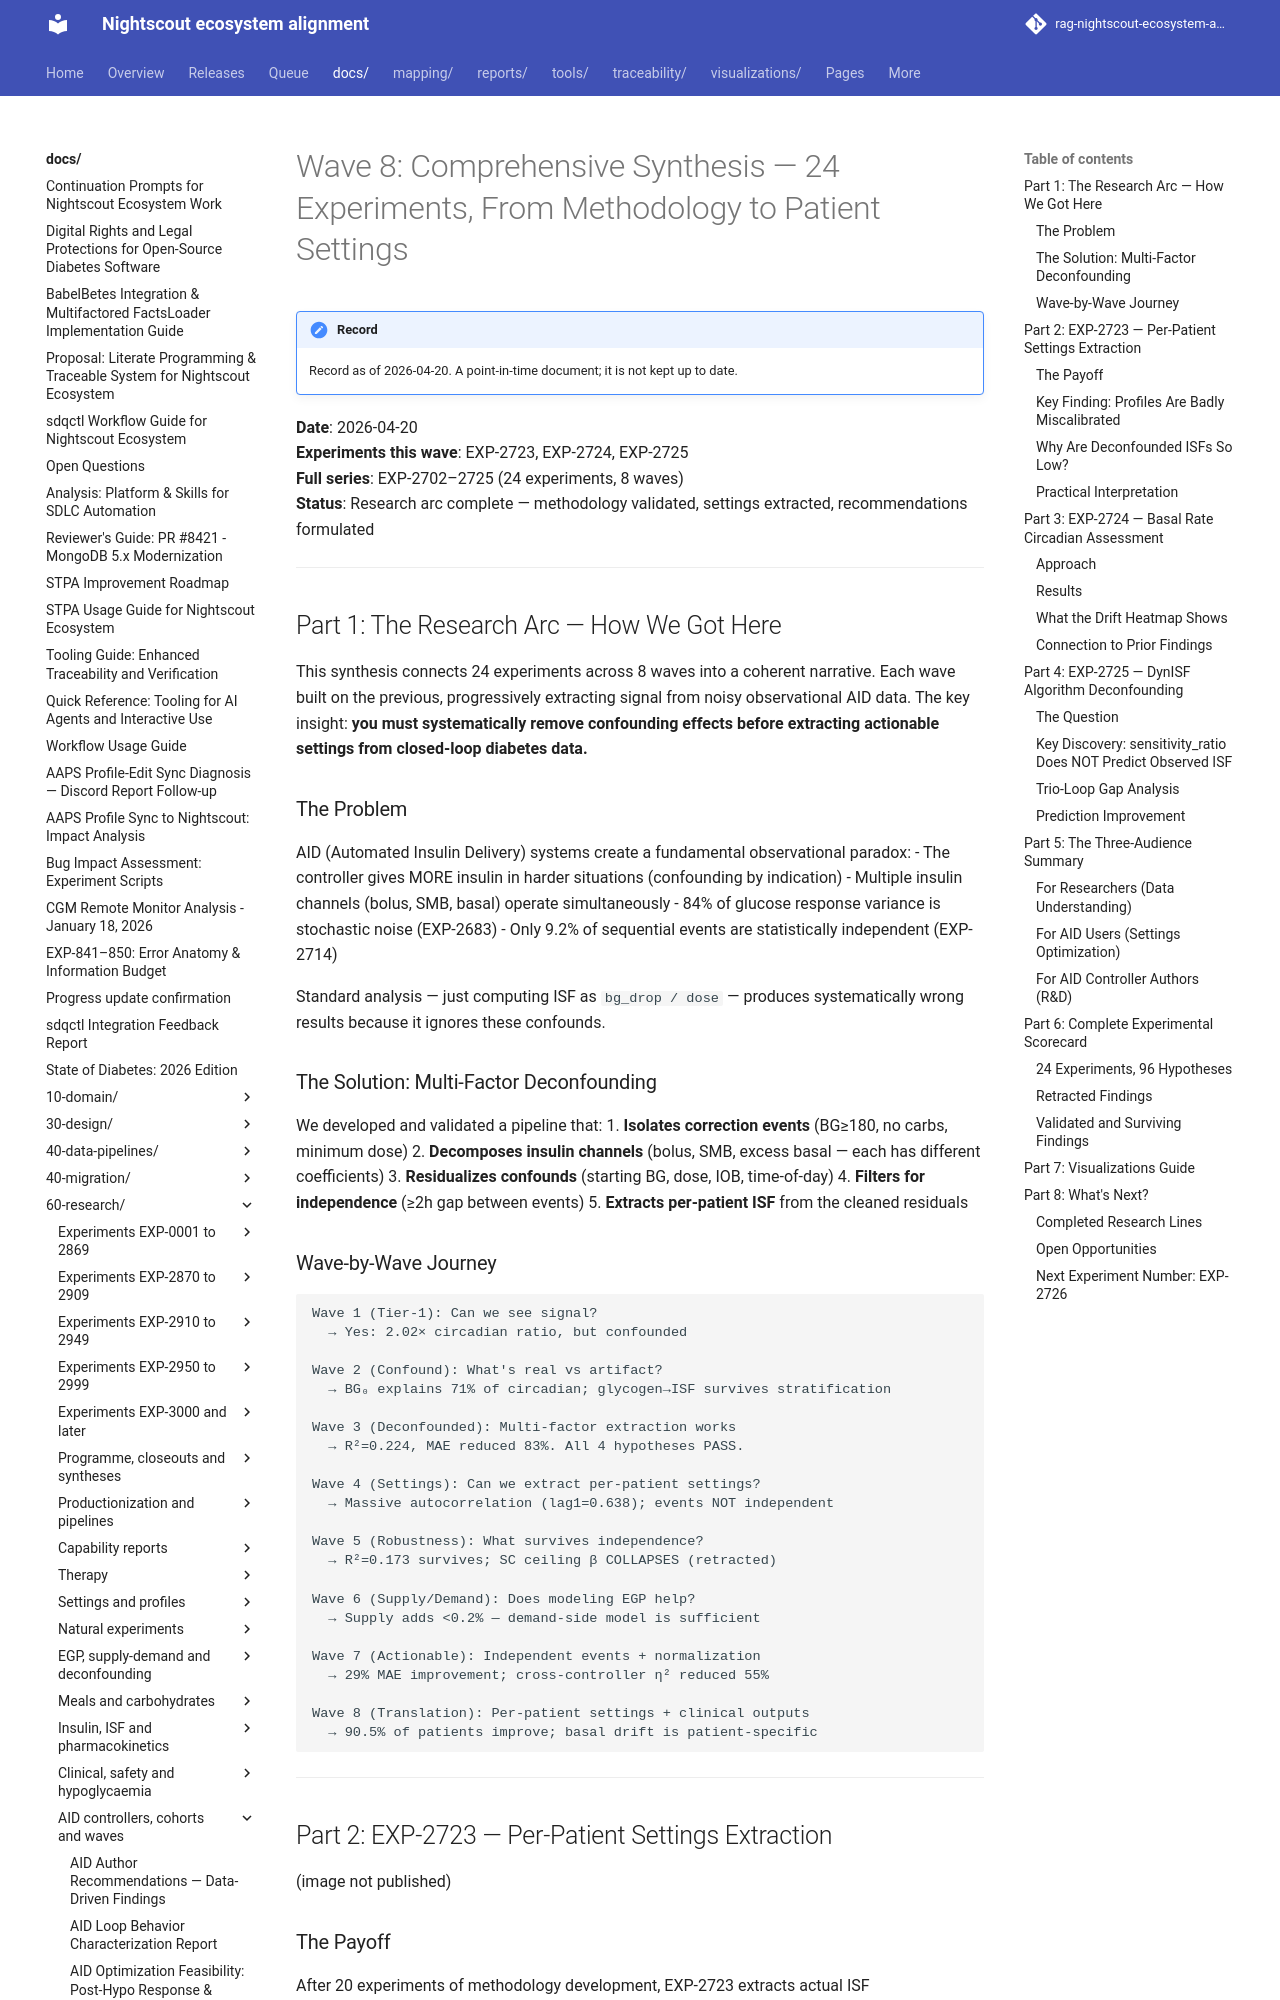

repository: bewest/rag-nightscout-ecosystem-alignment · page: docs/60-research/wave8-comprehensive-synthesis-2026-04-20.html · generator: mkdocs

# Wave 8: Comprehensive Synthesis — 24 Experiments, From Methodology to Patient Settings

**Date**: 2026-04-20  
**Experiments this wave**: EXP-2723, EXP-2724, EXP-2725  
**Full series**: EXP-2702–2725 (24 experiments, 8 waves)  
**Status**: Research arc complete — methodology validated, settings extracted, recommendations formulated  

---

## Part 1: The Research Arc — How We Got Here

This synthesis connects 24 experiments across 8 waves into a coherent narrative.
Each wave built on the previous, progressively extracting signal from noisy
observational AID data. The key insight: **you must systematically remove confounding
effects before extracting actionable settings from closed-loop diabetes data.**

### The Problem

AID (Automated Insulin Delivery) systems create a fundamental observational paradox:
- The controller gives MORE insulin in harder situations (confounding by indication)
- Multiple insulin channels (bolus, SMB, basal) operate simultaneously
- 84% of glucose response variance is stochastic noise (EXP-2683)
- Only 9.2% of sequential events are statistically independent (EXP-2714)

Standard analysis — just computing ISF as `bg_drop / dose` — produces systematically
wrong results because it ignores these confounds.

### The Solution: Multi-Factor Deconfounding

We developed and validated a pipeline that:
1. **Isolates correction events** (BG≥180, no carbs, minimum dose)
2. **Decomposes insulin channels** (bolus, SMB, excess basal — each has different coefficients)
3. **Residualizes confounds** (starting BG, dose, IOB, time-of-day)
4. **Filters for independence** (≥2h gap between events)
5. **Extracts per-patient ISF** from the cleaned residuals

### Wave-by-Wave Journey

```
Wave 1 (Tier-1): Can we see signal?
  → Yes: 2.02× circadian ratio, but confounded

Wave 2 (Confound): What's real vs artifact?
  → BG₀ explains 71% of circadian; glycogen→ISF survives stratification

Wave 3 (Deconfounded): Multi-factor extraction works
  → R²=0.224, MAE reduced 83%. All 4 hypotheses PASS.

Wave 4 (Settings): Can we extract per-patient settings?
  → Massive autocorrelation (lag1=0.638); events NOT independent

Wave 5 (Robustness): What survives independence?
  → R²=0.173 survives; SC ceiling β COLLAPSES (retracted)

Wave 6 (Supply/Demand): Does modeling EGP help?
  → Supply adds <0.2% — demand-side model is sufficient

Wave 7 (Actionable): Independent events + normalization
  → 29% MAE improvement; cross-controller η² reduced 55%

Wave 8 (Translation): Per-patient settings + clinical outputs
  → 90.5% of patients improve; basal drift is patient-specific
```

---

## Part 2: EXP-2723 — Per-Patient Settings Extraction

![Per-Patient Settings Extraction](../../visualizations/patient-settings/patient_settings.png)
